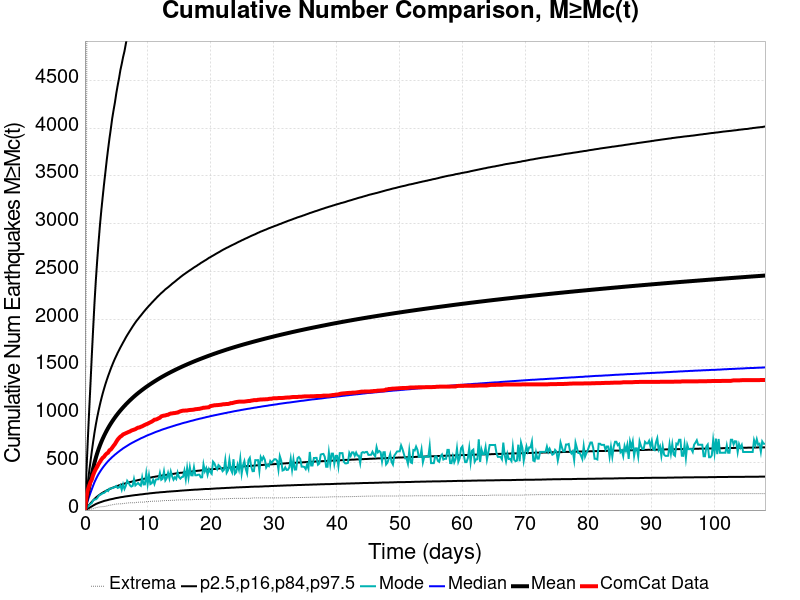

Data behind this chart, as committed beside it:
Time (days), ComCat Data, Simulation Mean, Simulation Median, Simulation Mode, Simulation Minimum, Simulation Maximum, 2.5 %-ile, 16 %-ile, 84 %-ile, 97.5 %-ile
0.0, 0.0, 0.0, 0.0, 0.0, 0.0, 0.0, 0.0, 0.0, 0.0, 0.0
0.2166, 127.0, 89.01, 52.0, 18.0, 0.0, 2694, 6.0, 19.0, 150.0, 370.0
0.4332, 206.0, 166, 97.0, 33.0, 2.0, 8539, 14.0, 36.0, 276.0, 701.0
0.6499, 250.0, 236.9, 138.0, 47.0, 6.0, 11583, 22.0, 53.0, 392.0, 1009
0.8665, 291.0, 304.2, 178.0, 64.0, 8.0, 13742, 30.0, 69.0, 502.0, 1302
1.083, 318.0, 371, 217.0, 73.0, 13.0, 15665, 38.0, 85.0, 610.0, 1608
1.3, 366.0, 435.2, 255.0, 101.0, 14.0, 17392, 47.0, 101.0, 713.0, 1892
1.516, 401.0, 495.2, 291.0, 111.0, 20.0, 19048, 55.0, 116.0, 810.0, 2167
1.733, 430.0, 547.9, 322.0, 112.0, 24.0, 20430, 63.0, 130.0, 895.0, 2406
1.95, 454.0, 595.1, 351.0, 124.0, 28.0, 21610, 69.0, 142.0, 972.0, 2615
2.166, 482.0, 637.7, 377.0, 148.0, 31.0, 22587, 75.0, 153.0, 1041, 2805
2.383, 504.0, 676.6, 400.0, 159.0, 33.0, 23686, 80.0, 163.0, 1105, 2981
2.599, 528.0, 712.5, 422.0, 166.0, 35.0, 24537, 85.0, 173.0, 1164, 3135
2.816, 547.0, 745.6, 442.0, 176.0, 36.0, 25413, 90.0, 182.0, 1219, 3275
3.033, 558.0, 776.3, 461.0, 179.0, 36.0, 26211, 95.0, 190.0, 1269, 3411
3.249, 578.0, 805.3, 479.0, 190.0, 39.0, 26863, 99.0, 198.0, 1317, 3537
3.466, 592.0, 832.6, 496.0, 208.0, 42.0, 27504, 102.0, 205.0, 1361, 3665
3.683, 601.0, 858.5, 512.0, 199.0, 47.0, 28087, 106.0, 213.0, 1403, 3781
3.899, 626.0, 882.9, 527.0, 224.0, 51.0, 28776, 110.0, 219.0, 1442, 3892
4.116, 634.0, 906, 541.0, 225.0, 52.0, 29341, 113.0, 226.0, 1481, 3993
4.332, 653.0, 928, 555.0, 230.0, 56.0, 29867, 116.0, 232.0, 1517, 4100
4.549, 673.0, 949.1, 567.0, 236.0, 58.0, 30303, 119.0, 237.0, 1552, 4187
4.766, 691.0, 969.2, 580.0, 241.0, 61.0, 30787, 123.0, 243.0, 1585, 4268
4.982, 715.0, 988.4, 591.0, 252.0, 63.0, 31216, 126.0, 248.0, 1615, 4363
5.199, 738.0, 1007, 603.0, 232.0, 64.0, 31565, 128.0, 253.0, 1646, 4445
5.415, 754.0, 1025, 614.0, 237.0, 65.0, 31995, 131.0, 259.0, 1674, 4520
5.632, 769.0, 1042, 625.0, 260.0, 65.0, 32379, 134.0, 263.0, 1702, 4606
5.849, 778.0, 1059, 635.0, 213.0, 67.0, 32750, 136.0, 268.0, 1728, 4672
6.065, 792.0, 1075, 646.0, 269.0, 68.0, 33085, 138.0, 272.0, 1755, 4744
6.282, 798.0, 1091, 655.0, 221.0, 70.0, 33421, 141.0, 277.0, 1780, 4804
6.499, 805.0, 1106, 664.0, 254.0, 71.0, 33712, 143.0, 281.0, 1807, 4882
6.715, 811.0, 1121, 673.0, 307.0, 74.0, 33984, 145.0, 285.0, 1831, 4955
6.932, 818.0, 1135, 682.0, 287.0, 75.0, 34267, 147.0, 289.0, 1854, 5014
7.148, 823.0, 1149, 691.0, 259.0, 76.0, 34549, 149.0, 293.0, 1877, 5087
7.365, 832.0, 1162, 699.0, 246.0, 76.0, 34808, 151.0, 296.0, 1899, 5154
7.582, 837.0, 1175, 707.0, 253.0, 76.0, 35059, 153.0, 300.0, 1922, 5217
7.798, 842.0, 1188, 714.0, 325.0, 77.0, 35296, 155.0, 303.0, 1943, 5281
8.015, 847.0, 1201, 722.0, 258.0, 77.0, 35506, 157.0, 307.0, 1964, 5343
8.232, 856.0, 1213, 729.0, 271.0, 81.0, 35739, 158.0, 310.0, 1984, 5405
8.448, 863.0, 1224, 736.0, 284.0, 82.0, 35988, 160.0, 314.0, 2001, 5465
8.665, 865.0, 1236, 743.0, 266.0, 82.0, 36208, 162.0, 317.0, 2020, 5526
8.881, 872.0, 1247, 751.0, 255.0, 83.0, 36423, 164.0, 320.0, 2037, 5577
9.098, 877.0, 1258, 757.0, 342.0, 83.0, 36648, 165.0, 323.0, 2055, 5629
9.315, 885.0, 1269, 763.0, 268.0, 84.0, 36862, 167.0, 326.0, 2073, 5667
9.531, 892.0, 1279, 770.0, 269.0, 84.0, 37045, 169.0, 329.0, 2090, 5713
9.748, 899.0, 1289, 777.0, 384.0, 88.0, 37226, 171.0, 332.0, 2107, 5761
9.964, 904.0, 1299, 783.0, 270.0, 88.0, 37438, 172.0, 335.0, 2123, 5809
10.18, 912.0, 1309, 789.0, 366.0, 90.0, 37616, 174.0, 337.0, 2139, 5844
10.4, 919.0, 1319, 794.0, 272.0, 91.0, 37810, 176.0, 340.0, 2154, 5893
10.61, 926.0, 1328, 800.0, 281.0, 92.0, 37989, 177.0, 343.0, 2170, 5929
10.83, 935.0, 1338, 806.0, 317.0, 93.0, 38169, 179.0, 346.0, 2185, 5982
11.05, 946.0, 1347, 812.0, 273.0, 93.0, 38353, 180.0, 348.0, 2200, 6015
11.26, 948.0, 1356, 818.0, 319.0, 93.0, 38513, 182.0, 351.0, 2215, 6063
11.48, 953.0, 1364, 823.0, 322.0, 93.0, 38680, 183.0, 353.0, 2230, 6100
11.7, 961.0, 1373, 828.0, 323.0, 94.0, 38852, 184.0, 356.0, 2244, 6140
11.91, 967.0, 1382, 833.0, 388.0, 95.0, 39011, 186.0, 358.0, 2258, 6172
12.13, 981.0, 1390, 839.0, 317.0, 96.0, 39170, 187.0, 360.0, 2272, 6209
12.35, 986.0, 1398, 844.0, 328.0, 98.0, 39303, 188.0, 363.0, 2284, 6257
12.56, 989.0, 1406, 849.0, 405.0, 99.0, 39461, 189.0, 365.0, 2297, 6287
12.78, 991.0, 1414, 853.0, 311.0, 100.0, 39611, 190.0, 367.0, 2311, 6322
... 440 more rows
